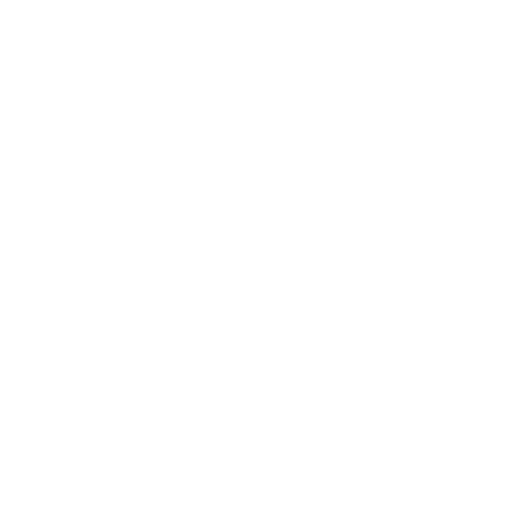
t = 0.00 s
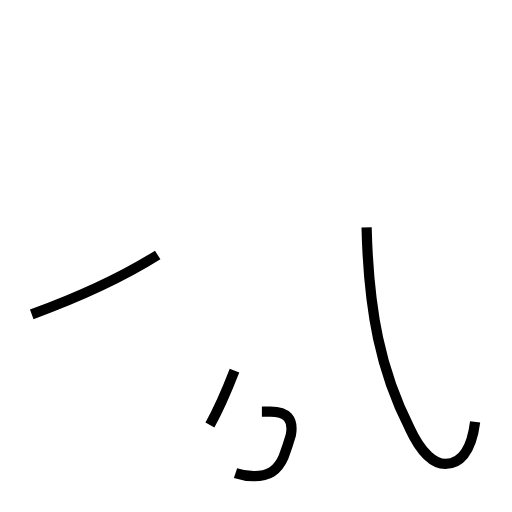
t = 1.88 s
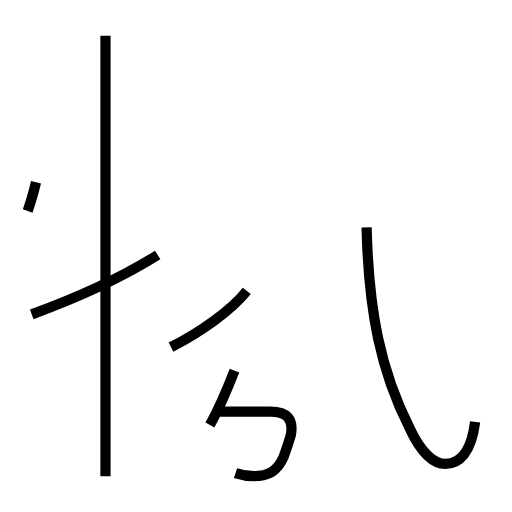
t = 3.66 s
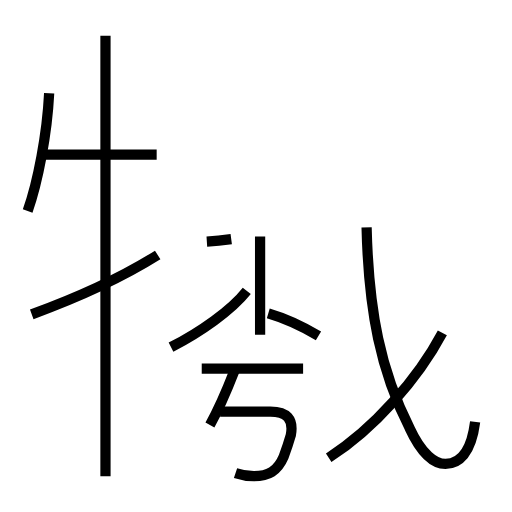
t = 5.57 s
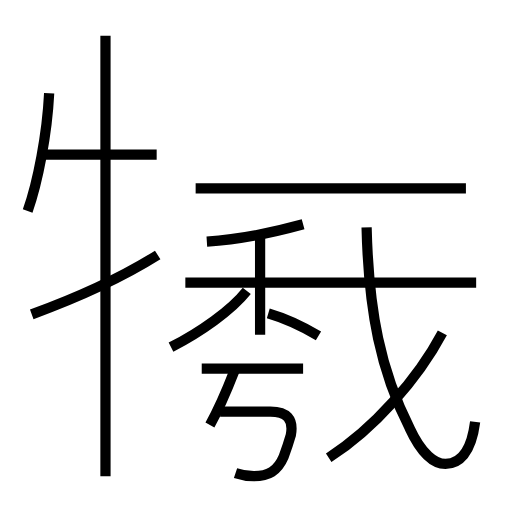
t = 7.43 s
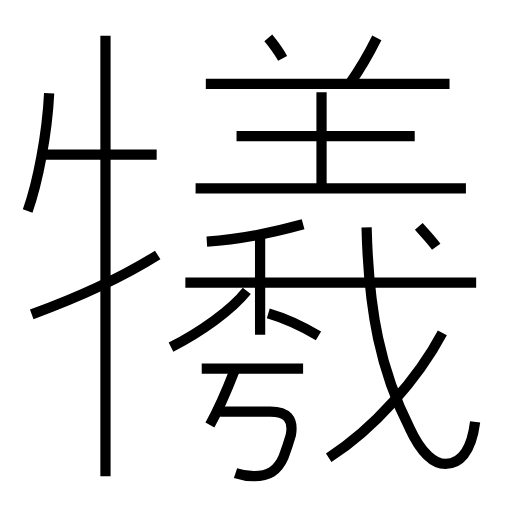
t = 9.25 s

The animated SVG that drew these frames (rendered in a browser with its animation timeline set to each time). Animation: 21 SMIL elements (animate=21); one cycle of 9.25 s.

<?xml version='1.0' encoding='utf-8'?>
<svg viewBox="0.0 -6.0 50.0 50.0" version="1.1" xmlns="http://www.w3.org/2000/svg"><rect x="-1000" y="-1000" width="2000" height="2000" stroke="white" fill="white" /><g style="fill:none;stroke:#000000;stroke-width:1"><path d="M 46.4 -2.8 C 46.0 0.3 44.8 1.3 43.5 1.3 C 42.5 1.3 41.2 0.4 40.0 -2.2 C 37.2 -7.7 36.0 -13.5 35.8 -21.8 " transform="translate(0.0 38.0)" stroke-dasharray="30.922929742075397" stroke-dashoffset="30.922929742075397"><animate attributeName="stroke-dashoffset" from="30.922929742075397" to="0" dur="0.9276878922622619s" begin="0s" fill="freeze" /></path><path d="M 3.1 -13.3 C 7.2 -14.8 11.9 -16.9 15.4 -19.1 " transform="translate(0.0 38.0)" stroke-dasharray="13.621537782258512" stroke-dashoffset="13.621537782258512"><animate attributeName="stroke-dashoffset" from="13.621537782258512" to="0" dur="0.40864613346775536s" begin="0.9276878922622619s" fill="freeze" /></path><path d="M 20.5 -2.5 C 21.4 -4.1 22.2 -6.0 22.9 -7.8 " transform="translate(0.0 38.0)" stroke-dasharray="5.822785453637831" stroke-dashoffset="5.822785453637831"><animate attributeName="stroke-dashoffset" from="5.822785453637831" to="0" dur="0.17468356360913492s" begin="1.3363340257300171s" fill="freeze" /></path><path d="M 23.0 2.2 C 23.6 2.4 24.2 2.5 24.8 2.5 C 26.2 2.5 27.1 2.0 27.7 0.6 C 28.0 -0.2 28.2 -0.8 28.4 -1.5 C 28.7 -3.1 28.0 -3.8 26.4 -3.8 L 21.5 -3.8 " transform="translate(0.0 38.0)" stroke-dasharray="16.361602273787472" stroke-dashoffset="16.361602273787472"><animate attributeName="stroke-dashoffset" from="16.361602273787472" to="0" dur="0.49084806821362414s" begin="1.511017589339152s" fill="freeze" /></path><path d="M 10.3 2.5 L 10.3 -40.5 " transform="translate(0.0 38.0)" stroke-dasharray="43.0" stroke-dashoffset="43.0"><animate attributeName="stroke-dashoffset" from="43.0" to="0" dur="1.29s" begin="2.0018656575527762s" fill="freeze" /></path><path d="M 16.7 -10.1 C 19.6 -11.6 22.6 -13.7 24.1 -15.6 " transform="translate(0.0 38.0)" stroke-dasharray="9.278047431117832" stroke-dashoffset="9.278047431117832"><animate attributeName="stroke-dashoffset" from="9.278047431117832" to="0" dur="0.278341422933535s" begin="3.2918656575527763s" fill="freeze" /></path><path d="M 2.7 -23.4 C 3.7 -26.2 4.6 -30.9 4.8 -34.9 " transform="translate(0.0 38.0)" stroke-dasharray="11.724210501405302" stroke-dashoffset="11.724210501405302"><animate attributeName="stroke-dashoffset" from="11.724210501405302" to="0" dur="0.35172631504215907s" begin="3.5702070804863113s" fill="freeze" /></path><path d="M 29.6 -8.0 L 19.7 -8.0 " transform="translate(0.0 38.0)" stroke-dasharray="9.900000000000002" stroke-dashoffset="9.900000000000002"><animate attributeName="stroke-dashoffset" from="9.900000000000002" to="0" dur="0.29700000000000004s" begin="3.9219333955284705s" fill="freeze" /></path><path d="M 15.3 -28.9 L 4.3 -28.9 " transform="translate(0.0 38.0)" stroke-dasharray="11.0" stroke-dashoffset="11.0"><animate attributeName="stroke-dashoffset" from="11.0" to="0" dur="0.32999999999999996s" begin="4.21893339552847s" fill="freeze" /></path><path d="M 25.4 -11.3 L 25.4 -20.9 " transform="translate(0.0 38.0)" stroke-dasharray="9.599999999999998" stroke-dashoffset="9.599999999999998"><animate attributeName="stroke-dashoffset" from="9.599999999999998" to="0" dur="0.2879999999999999s" begin="4.54893339552847s" fill="freeze" /></path><path d="M 31.1 -11.2 C 29.6 -12.1 27.9 -12.9 26.2 -13.4 " transform="translate(0.0 38.0)" stroke-dasharray="5.385307434756125" stroke-dashoffset="5.385307434756125"><animate attributeName="stroke-dashoffset" from="5.385307434756125" to="0" dur="0.16155922304268375s" begin="4.836933395528471s" fill="freeze" /></path><path d="M 32.1 0.7 C 36.5 -2.1 40.8 -7.0 43.2 -11.5 " transform="translate(0.0 38.0)" stroke-dasharray="16.655265468501323" stroke-dashoffset="16.655265468501323"><animate attributeName="stroke-dashoffset" from="16.655265468501323" to="0" dur="0.49965796405503965s" begin="4.998492618571154s" fill="freeze" /></path><path d="M 20.2 -20.4 C 23.2 -20.6 26.7 -21.3 29.6 -22.1 " transform="translate(0.0 38.0)" stroke-dasharray="9.567460340186198" stroke-dashoffset="9.567460340186198"><animate attributeName="stroke-dashoffset" from="9.567460340186198" to="0" dur="0.2870238102055859s" begin="5.498150582626193s" fill="freeze" /></path><path d="M 46.5 -16.4 L 18.1 -16.4 " transform="translate(0.0 38.0)" stroke-dasharray="28.4" stroke-dashoffset="28.4"><animate attributeName="stroke-dashoffset" from="28.4" to="0" dur="0.852s" begin="5.785174392831779s" fill="freeze" /></path><path d="M 45.5 -25.6 L 19.1 -25.6 " transform="translate(0.0 38.0)" stroke-dasharray="26.4" stroke-dashoffset="26.4"><animate attributeName="stroke-dashoffset" from="26.4" to="0" dur="0.7919999999999999s" begin="6.6371743928317795s" fill="freeze" /></path><path d="M 31.4 -25.8 L 31.4 -35.0 " transform="translate(0.0 38.0)" stroke-dasharray="9.2" stroke-dashoffset="9.2"><animate attributeName="stroke-dashoffset" from="9.2" to="0" dur="0.27599999999999997s" begin="7.429174392831779s" fill="freeze" /></path><path d="M 40.5 -30.7 L 23.1 -30.7 " transform="translate(0.0 38.0)" stroke-dasharray="17.4" stroke-dashoffset="17.4"><animate attributeName="stroke-dashoffset" from="17.4" to="0" dur="0.5219999999999999s" begin="7.705174392831779s" fill="freeze" /></path><path d="M 42.6 -19.9 C 42.1 -20.6 41.5 -21.2 40.9 -21.9 " transform="translate(0.0 38.0)" stroke-dasharray="2.626127637328965" stroke-dashoffset="2.626127637328965"><animate attributeName="stroke-dashoffset" from="2.626127637328965" to="0" dur="0.07878382911986895s" begin="8.22717439283178s" fill="freeze" /></path><path d="M 27.6 -38.3 C 27.1 -39.2 26.7 -39.7 26.2 -40.3 " transform="translate(0.0 38.0)" stroke-dasharray="2.4457631261566424" stroke-dashoffset="2.4457631261566424"><animate attributeName="stroke-dashoffset" from="2.4457631261566424" to="0" dur="0.07337289378469927s" begin="8.305958221951649s" fill="freeze" /></path><path d="M 43.9 -35.8 L 20.1 -35.8 " transform="translate(0.0 38.0)" stroke-dasharray="23.799999999999997" stroke-dashoffset="23.799999999999997"><animate attributeName="stroke-dashoffset" from="23.799999999999997" to="0" dur="0.7139999999999999s" begin="8.379331115736347s" fill="freeze" /></path><path d="M 34.2 -35.9 C 35.2 -37.3 36.0 -38.7 36.8 -40.3" transform="translate(0.0 38.0)" stroke-dasharray="5.11624868352517" stroke-dashoffset="5.11624868352517"><animate attributeName="stroke-dashoffset" from="5.11624868352517" to="0" dur="0.1534874605057551s" begin="9.093331115736348s" fill="freeze" /></path></g></svg>
